Image classification data set "processed" (ruzbeh4/banknote-net on GitHub). Class labels (39): 1000000 variant 1 back, 1000000 variant 1 front, 100000 variant 1 back, 100000 variant 1 front, 100000 variant 2 front, 100000 variant 3 back, 100000 variant 3 front, 100000 variant 4 back, 100000 variant 4 front, 10000 variant 1 back, 10000 variant 1 front, 1000 variant 1 back, 1000 variant 1 front, 1000 variant 2 back, 1000 variant 2 front, 1000 variant 3 back, 1000 variant 3 front, 200000 variant 1 back, 200000 variant 1 front, 200000 variant 2 back, 200000 variant 2 front, 2000 variant 3 back, 2000 variant 3 front, 500000 variant 1 back, 500000 variant 1 front, 50000 variant 1 back, 50000 variant 1 front, 50000 variant 2 back, 50000 variant 2 front, 50000 variant 3 back, 50000 variant 3 front, 50000 variant 4 back, 50000 variant 4 front, 5000 variant 1 back, 5000 variant 1 front, 5000 variant 2 back, 5000 variant 2 front, 5000 variant 3 back, none.

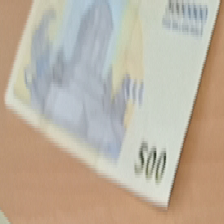
Label: 500000 variant 1 back

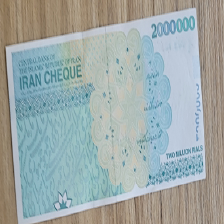
Label: 200000 variant 2 back

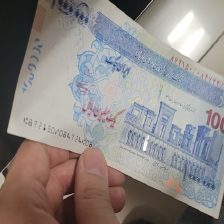
Label: 100000 variant 3 front

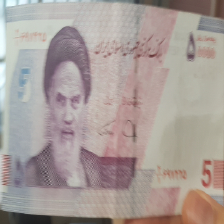
Label: 5000 variant 2 front

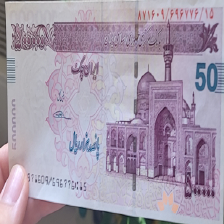
Label: 50000 variant 4 front

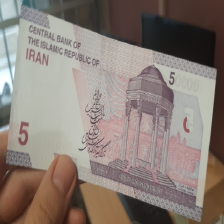
Label: 5000 variant 2 back
